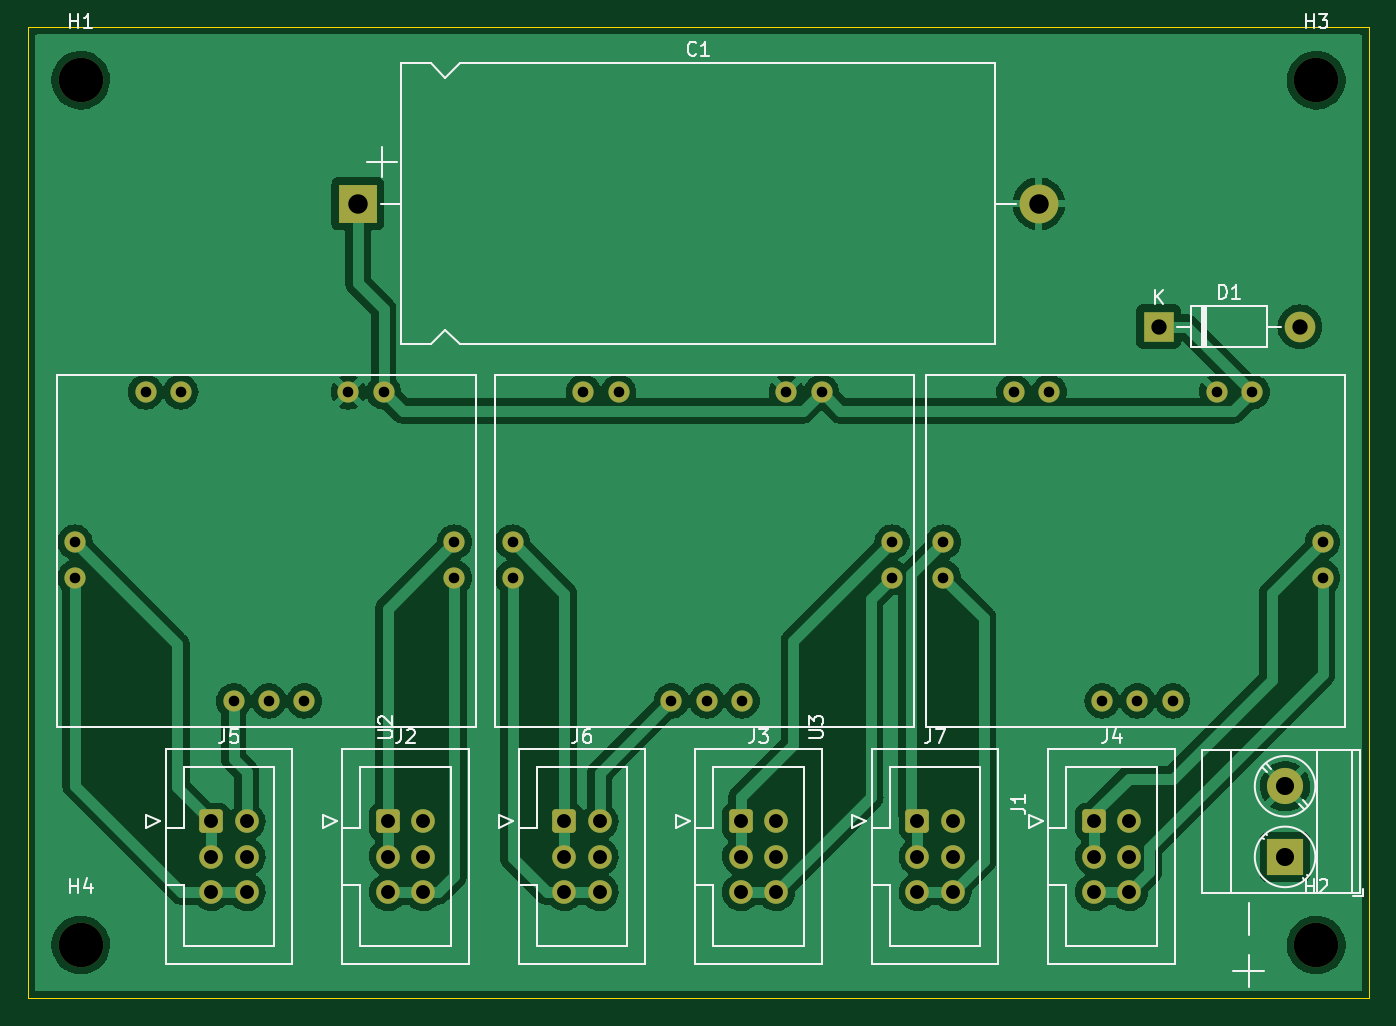
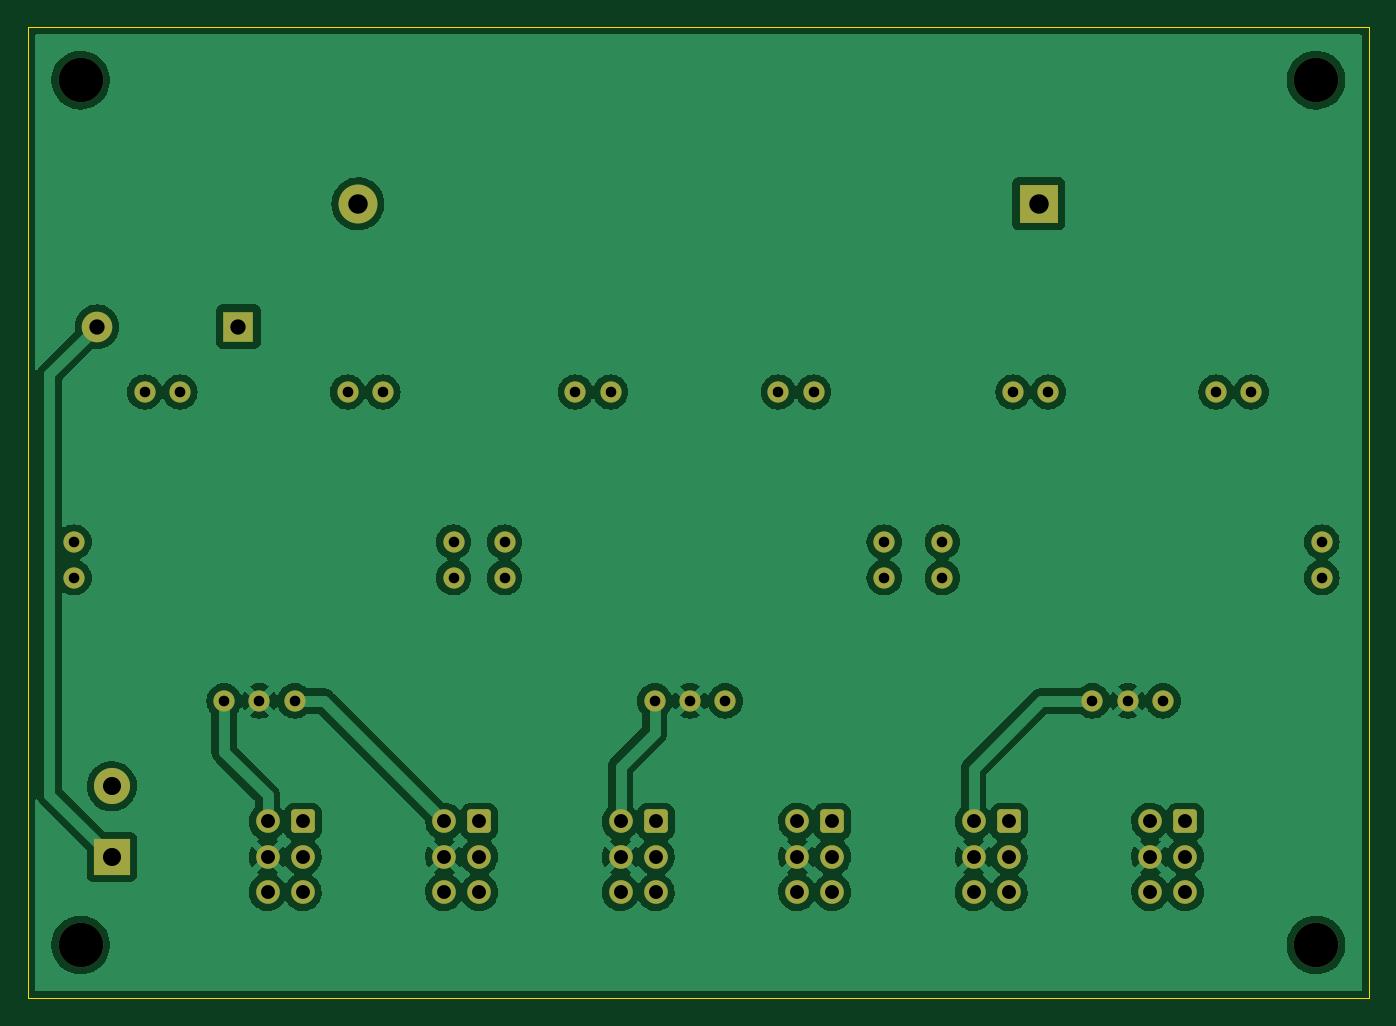
Circuit board: 11 layer files. Board 96.5 x 69.9 mm.
- bottom_copper: ext_amp-B_Cu.gbl (161917 bytes)
- bottom_mask: ext_amp-B_Mask.gbs (3472 bytes)
- paste: ext_amp-B_Paste.gbp (490 bytes)
- bottom_silk: ext_amp-B_Silkscreen.gbo (3475 bytes)
- outline: ext_amp-Edge_Cuts.gm1 (726 bytes)
- top_copper: ext_amp-F_Cu.gtl (142158 bytes)
- top_mask: ext_amp-F_Mask.gts (3472 bytes)
- paste: ext_amp-F_Paste.gtp (490 bytes)
- top_silk: ext_amp-F_Silkscreen.gto (18365 bytes)
- drill: ext_amp-NPTH.drl (408 bytes)
- drill: ext_amp-PTH.drl (1831 bytes)

=== bottom_copper: ext_amp-B_Cu.gbl (161917 bytes, source omitted) ===
=== bottom_mask: ext_amp-B_Mask.gbs (3472 bytes, source withheld) ===
=== paste: ext_amp-B_Paste.gbp ===
G04 #@! TF.GenerationSoftware,KiCad,Pcbnew,(6.0.0)*
G04 #@! TF.CreationDate,2022-08-06T06:41:06-07:00*
G04 #@! TF.ProjectId,ext_amp,6578745f-616d-4702-9e6b-696361645f70,rev?*
G04 #@! TF.SameCoordinates,Original*
G04 #@! TF.FileFunction,Paste,Bot*
G04 #@! TF.FilePolarity,Positive*
%FSLAX46Y46*%
G04 Gerber Fmt 4.6, Leading zero omitted, Abs format (unit mm)*
G04 Created by KiCad (PCBNEW (6.0.0)) date 2022-08-06 06:41:06*
%MOMM*%
%LPD*%
G01*
G04 APERTURE LIST*
G04 APERTURE END LIST*
M02*

=== bottom_silk: ext_amp-B_Silkscreen.gbo (3475 bytes, source withheld) ===
=== outline: ext_amp-Edge_Cuts.gm1 ===
G04 #@! TF.GenerationSoftware,KiCad,Pcbnew,(6.0.0)*
G04 #@! TF.CreationDate,2022-08-06T06:41:06-07:00*
G04 #@! TF.ProjectId,ext_amp,6578745f-616d-4702-9e6b-696361645f70,rev?*
G04 #@! TF.SameCoordinates,Original*
G04 #@! TF.FileFunction,Profile,NP*
%FSLAX46Y46*%
G04 Gerber Fmt 4.6, Leading zero omitted, Abs format (unit mm)*
G04 Created by KiCad (PCBNEW (6.0.0)) date 2022-08-06 06:41:06*
%MOMM*%
%LPD*%
G01*
G04 APERTURE LIST*
G04 #@! TA.AperFunction,Profile*
%ADD10C,0.100000*%
G04 #@! TD*
G04 APERTURE END LIST*
D10*
X81195000Y-47035000D02*
X177715000Y-47035000D01*
X177715000Y-47035000D02*
X177715000Y-116885000D01*
X177715000Y-116885000D02*
X81195000Y-116885000D01*
X81195000Y-116885000D02*
X81195000Y-47035000D01*
M02*

=== top_copper: ext_amp-F_Cu.gtl (142158 bytes, source omitted) ===
=== top_mask: ext_amp-F_Mask.gts (3472 bytes, source withheld) ===
=== paste: ext_amp-F_Paste.gtp ===
G04 #@! TF.GenerationSoftware,KiCad,Pcbnew,(6.0.0)*
G04 #@! TF.CreationDate,2022-08-06T06:41:06-07:00*
G04 #@! TF.ProjectId,ext_amp,6578745f-616d-4702-9e6b-696361645f70,rev?*
G04 #@! TF.SameCoordinates,Original*
G04 #@! TF.FileFunction,Paste,Top*
G04 #@! TF.FilePolarity,Positive*
%FSLAX46Y46*%
G04 Gerber Fmt 4.6, Leading zero omitted, Abs format (unit mm)*
G04 Created by KiCad (PCBNEW (6.0.0)) date 2022-08-06 06:41:06*
%MOMM*%
%LPD*%
G01*
G04 APERTURE LIST*
G04 APERTURE END LIST*
M02*

=== top_silk: ext_amp-F_Silkscreen.gto (18365 bytes, source omitted) ===
=== drill: ext_amp-NPTH.drl ===
M48
; DRILL file {KiCad (6.0.0)} date Sat Aug  6 06:41:07 2022
; FORMAT={-:-/ absolute / metric / decimal}
; #@! TF.CreationDate,2022-08-06T06:41:07-07:00
; #@! TF.GenerationSoftware,Kicad,Pcbnew,(6.0.0)
; #@! TF.FileFunction,NonPlated,1,2,NPTH
FMAT,2
METRIC
; #@! TA.AperFunction,NonPlated,NPTH,ComponentDrill
T1C3.200
%
G90
G05
T1
X85.005Y-50.845
X85.005Y-113.075
X173.905Y-50.845
X173.905Y-113.075
T0
M30

=== drill: ext_amp-PTH.drl ===
M48
; DRILL file {KiCad (6.0.0)} date Sat Aug  6 06:41:07 2022
; FORMAT={-:-/ absolute / metric / decimal}
; #@! TF.CreationDate,2022-08-06T06:41:07-07:00
; #@! TF.GenerationSoftware,Kicad,Pcbnew,(6.0.0)
; #@! TF.FileFunction,Plated,1,2,PTH
FMAT,2
METRIC
; #@! TA.AperFunction,Plated,PTH,ComponentDrill
T1C0.762
; #@! TA.AperFunction,Plated,PTH,ComponentDrill
T2C1.000
; #@! TA.AperFunction,Plated,PTH,ComponentDrill
T3C1.100
; #@! TA.AperFunction,Plated,PTH,ComponentDrill
T4C1.300
; #@! TA.AperFunction,Plated,PTH,ComponentDrill
T5C1.400
%
G90
G05
T1
X84.588Y-84.076
X84.588Y-86.641
X89.668Y-73.281
X92.208Y-73.281
X96.018Y-95.506
X98.558Y-95.506
X101.098Y-95.506
X104.273Y-73.281
X106.813Y-73.281
X111.893Y-84.076
X111.893Y-86.641
X116.084Y-84.076
X116.084Y-86.641
X121.164Y-73.281
X123.704Y-73.281
X127.514Y-95.506
X130.054Y-95.506
X132.594Y-95.506
X135.769Y-73.281
X138.309Y-73.281
X143.389Y-84.076
X143.389Y-86.641
X147.072Y-84.076
X147.072Y-86.641
X152.152Y-73.281
X154.692Y-73.281
X158.502Y-95.506
X161.042Y-95.506
X163.582Y-95.506
X166.757Y-73.281
X169.297Y-73.281
X174.377Y-84.076
X174.377Y-86.641
T2
X94.412Y-104.18
X94.412Y-106.72
X94.412Y-109.26
X96.953Y-104.18
X96.953Y-106.72
X96.953Y-109.26
X107.112Y-104.18
X107.112Y-106.72
X107.112Y-109.26
X109.652Y-104.18
X109.652Y-106.72
X109.652Y-109.26
X119.812Y-104.18
X119.812Y-106.72
X119.812Y-109.26
X122.352Y-104.18
X122.352Y-106.72
X122.352Y-109.26
X132.512Y-104.18
X132.512Y-106.72
X132.512Y-109.26
X135.052Y-104.18
X135.052Y-106.72
X135.052Y-109.26
X145.213Y-104.18
X145.213Y-106.72
X145.213Y-109.26
X147.752Y-104.18
X147.752Y-106.72
X147.752Y-109.26
X157.912Y-104.18
X157.912Y-106.72
X157.912Y-109.26
X160.452Y-104.18
X160.452Y-106.72
X160.452Y-109.26
T3
X162.56Y-68.58
X172.72Y-68.58
T4
X171.665Y-101.65
X171.665Y-106.73
T5
X104.955Y-59.735
X153.955Y-59.735
T0
M30

